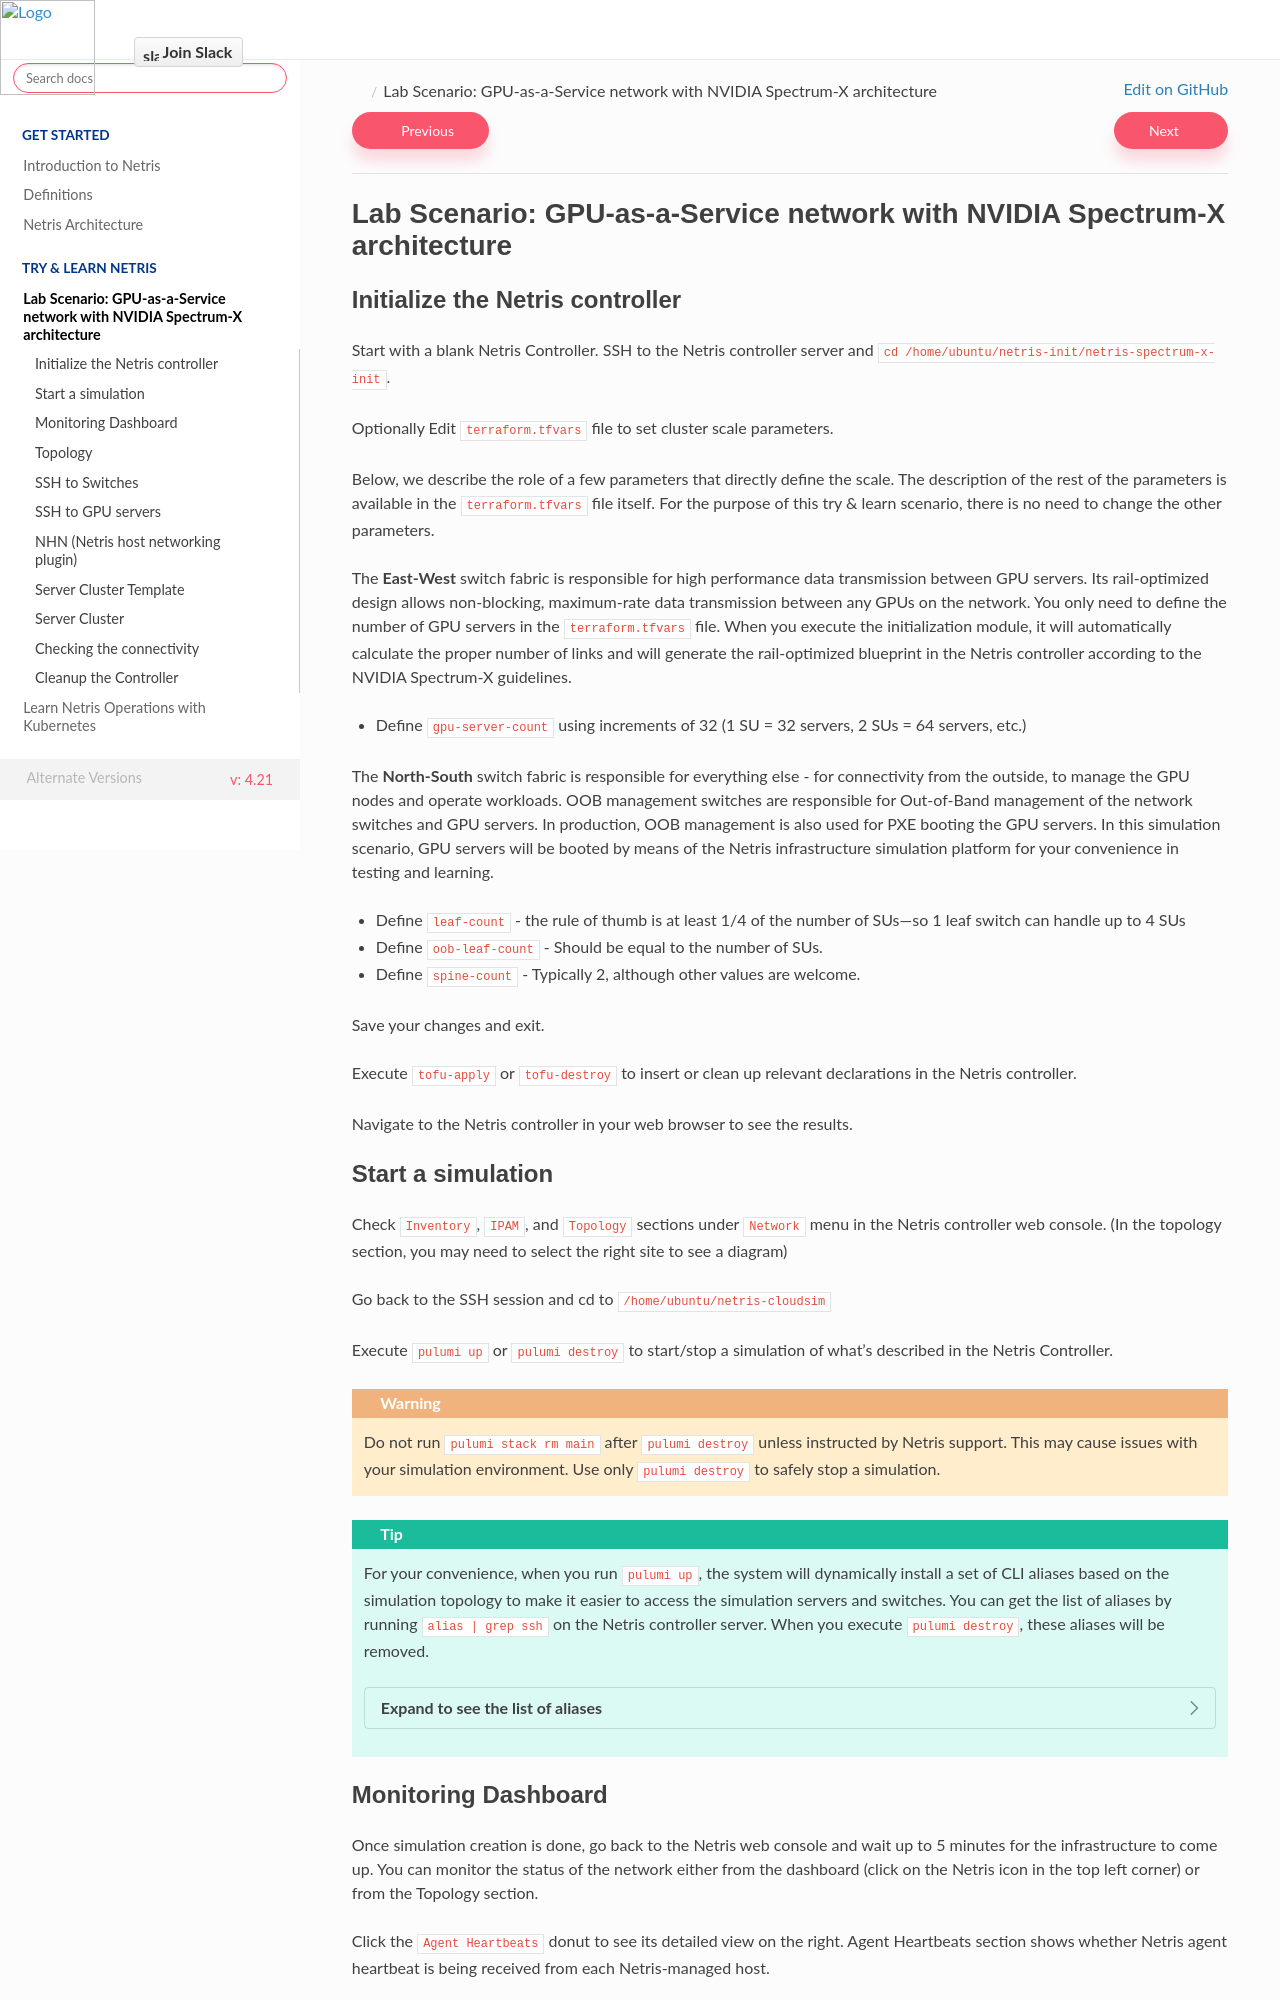

repository: netrisai/docs · page: en/latest/try-learn/nvidia-spectrum-x-scenario.html · generator: sphinx

==========================================================================
Lab Scenario: GPU-as-a-Service network with NVIDIA Spectrum-X architecture
==========================================================================

Initialize the Netris controller
================================

Start with a blank Netris Controller. SSH to the Netris controller server and ``cd /home/ubuntu/netris-init/netris-spectrum-x-init``.

Optionally Edit ``terraform.tfvars`` file to set cluster scale parameters.

Below, we describe the role of a few parameters that directly define the scale. The description of the rest of the parameters is available in the ``terraform.tfvars`` file itself. For the purpose of this try & learn scenario, there is no need to change the other parameters.

The **East-West** switch fabric is responsible for high performance data transmission between GPU servers. Its rail-optimized design allows non-blocking, maximum-rate data transmission between any GPUs on the network. You only need to define the number of GPU servers in the ``terraform.tfvars`` file. When you execute the initialization module, it will automatically calculate the proper number of links and will generate the rail-optimized blueprint in the Netris controller according to the NVIDIA Spectrum-X guidelines.

* Define ``gpu-server-count`` using increments of 32 (1 SU = 32 servers, 2 SUs = 64 servers, etc.)

The **North-South** switch fabric is responsible for everything else - for connectivity from the outside, to manage the GPU nodes and operate workloads. OOB management switches are responsible for Out-of-Band management of the network switches and GPU servers. In production, OOB management is also used for PXE booting the GPU servers. In this simulation scenario, GPU servers will be booted by means of the Netris infrastructure simulation platform for your convenience in testing and learning.

* Define ``leaf-count`` - the rule of thumb is at least 1/4 of the number of SUs—so 1 leaf switch can handle up to 4 SUs
* Define ``oob-leaf-count`` - Should be equal to the number of SUs.
* Define ``spine-count`` - Typically 2, although other values are welcome.

Save your changes and exit.

Execute ``tofu-apply`` or ``tofu-destroy`` to insert or clean up relevant declarations in the Netris controller.

Navigate to the Netris controller in your web browser to see the results.
